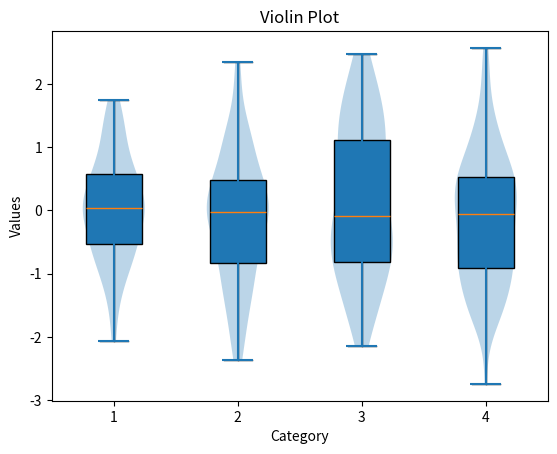

The script that saved this image:
import numpy as np
import matplotlib.pyplot as plt

data = [np.random.randn(100) for _ in range(4)]

# Box Plot
plt.boxplot(data, patch_artist = True)
plt.xlabel("Category")
plt.ylabel("Vlaues")
plt.title("Box Plot")
plt.show()

#Violin Plot
plt.violinplot(data)
plt.xlabel("Category")
plt.ylabel("Values")
plt.title("Violin Plot")
plt.show()